The GitHub repository Prathu241/open_agri contains a labelled image folder "patch_dataset" with 5 categories: early blight, healthy, late blight, leaf mold, septoria leaf spot. Examples follow, each with its label.

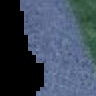
Label: leaf mold

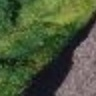
Label: leaf mold

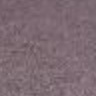
Label: septoria leaf spot

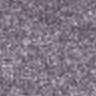
Label: healthy

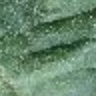
Label: late blight

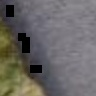
Label: early blight
